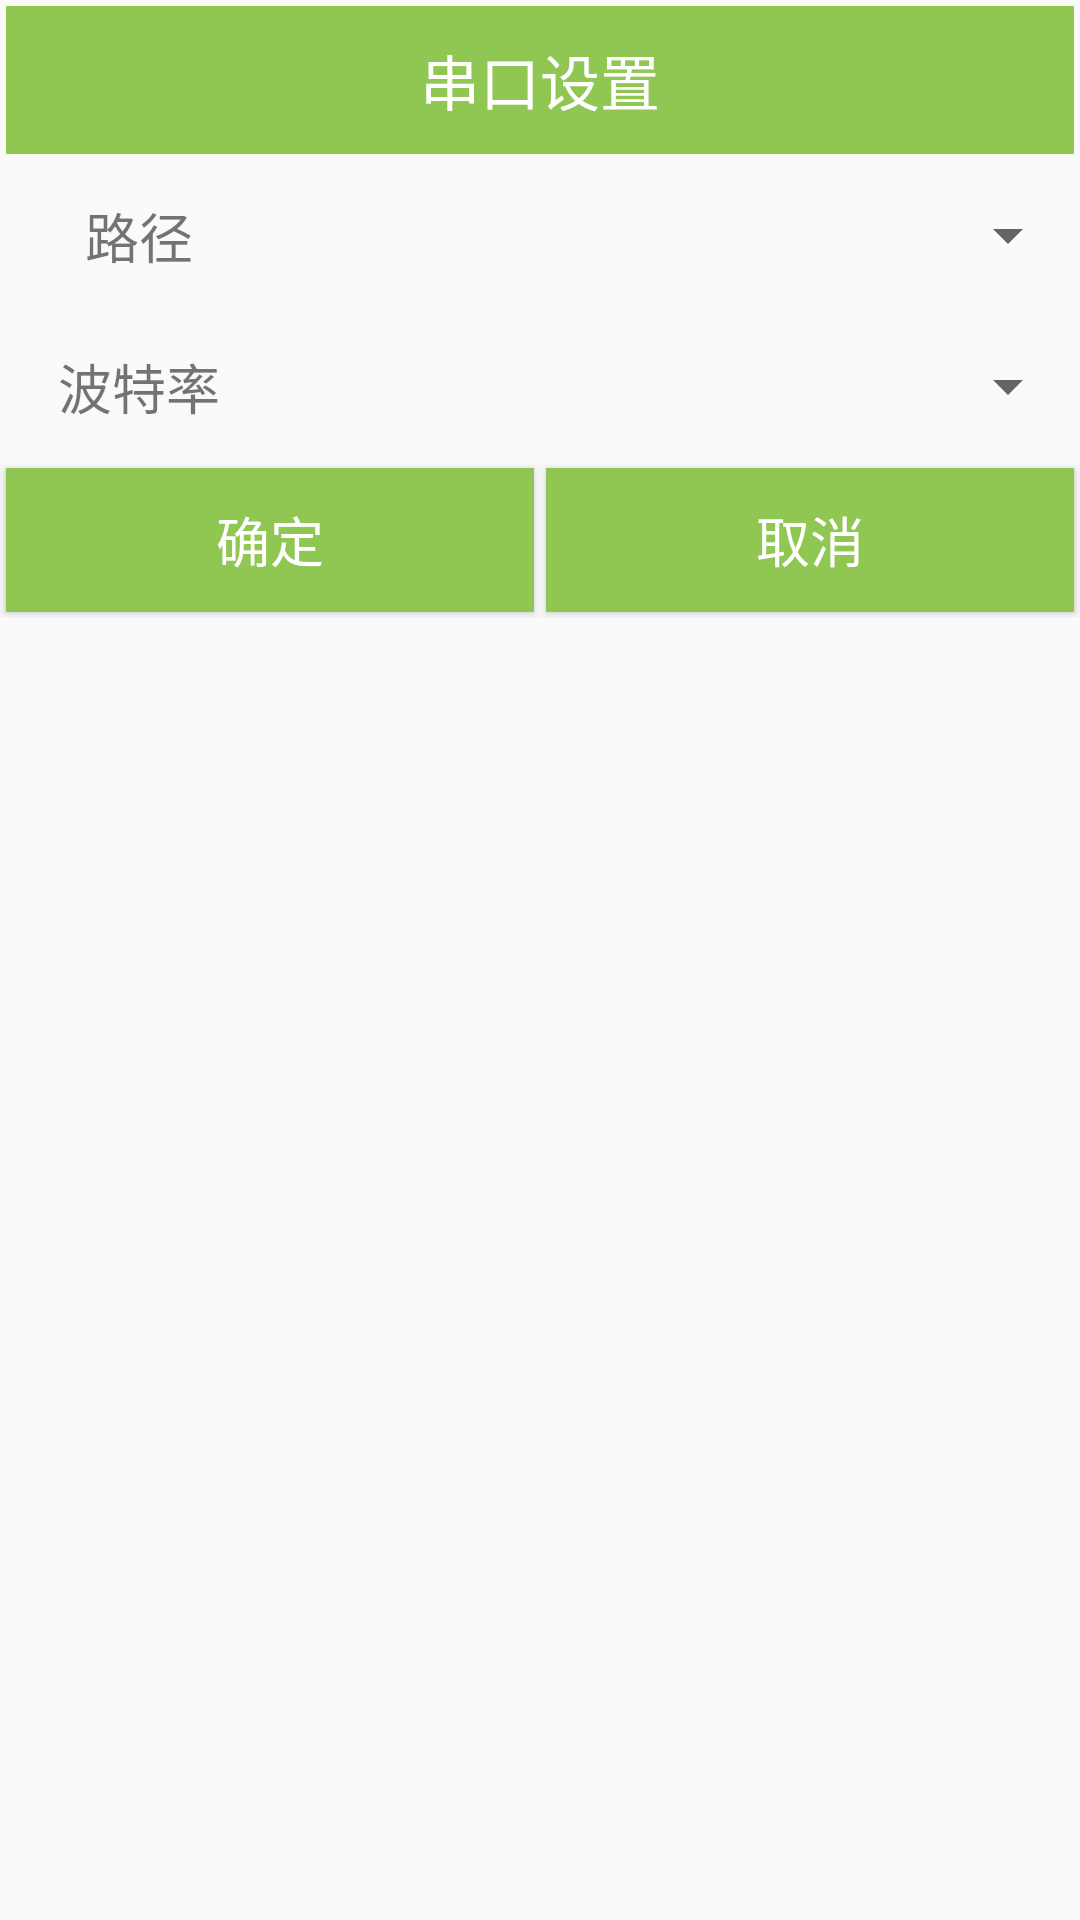

Layout XML and referenced resources for this Android screen:
<!-- AndroidManifest.xml: application theme AppTheme -->
<!-- res/layout/dialog_sp_config.xml -->
<?xml version="1.0" encoding="utf-8"?>
<LinearLayout
    xmlns:android="http://schemas.android.com/apk/res/android"
    android:orientation="vertical"
    android:layout_width="match_parent"
    android:layout_height="wrap_content">
    <TextView
        style="@style/AlertDialogTextTitle"/>

    <LinearLayout
        android:layout_width="match_parent"
        android:layout_height="wrap_content"
        android:gravity="center_vertical"
        android:orientation="horizontal">
        <TextView
            style="@style/AlertDialogTextContent"
            android:layout_width="0dp"
            android:layout_weight="1"
            android:text="@string/path"/>
        <android.support.v7.widget.AppCompatSpinner
            android:id="@+id/dialog_spin_sp_path"
            android:layout_width="0dp"
            android:layout_weight="3"
            android:layout_height="wrap_content"/>
    </LinearLayout>

    <LinearLayout
        android:layout_width="match_parent"
        android:layout_height="wrap_content"
        android:gravity="center_vertical"
        android:orientation="horizontal">
        <TextView
            style="@style/AlertDialogTextContent"
            android:layout_width="0dp"
            android:layout_weight="1"
            android:text="@string/bd_rate"/>
        <android.support.v7.widget.AppCompatSpinner
            android:id="@+id/dialog_spin_bd_rate"
            android:layout_width="0dp"
            android:layout_weight="3"
            android:layout_height="wrap_content"/>
    </LinearLayout>

    <LinearLayout
        android:layout_width="match_parent"
        android:layout_height="wrap_content"
        android:orientation="horizontal">
        <Button
            android:id="@+id/dialog_btn_confirm"
            style="@style/AlertDialogButton"
            android:text="@string/confirm"/>
        <Button
            android:id="@+id/dialog_btn_cancel"
            style="@style/AlertDialogButton"
            android:text="@string/cancel"/>
    </LinearLayout>

</LinearLayout>
<!-- resources referenced by this layout -->
<resources>
  <string name="bd_rate">波特率</string>
  <string name="cancel">取消</string>
  <string name="confirm">确定</string>
  <string name="path">路径</string>
  <style name="AlertDialogButton">
          <item name="android:layout_width">0dp</item>
          <item name="android:layout_weight">1</item>
          <item name="android:layout_height">wrap_content</item>
          <item name="android:background">@color/colorPrimary</item>
          <item name="android:layout_margin">@dimen/dp_2</item>
          <item name="android:textColor">@android:color/white</item>
          <item name="android:textSize">@dimen/sp_18</item>
      </style>
  <style name="AlertDialogTextContent">
          <item name="android:layout_width">wrap_content</item>
          <item name="android:layout_height">wrap_content</item>
          <item name="android:textSize">@dimen/sp_18</item>
          <item name="android:padding">@dimen/dp_10</item>
          <item name="android:layout_margin">@dimen/dp_2</item>
          <item name="android:gravity">center</item>
      </style>
  <style name="AlertDialogTextTitle">
          <item name="android:layout_width">match_parent</item>
          <item name="android:layout_height">wrap_content</item>
          <item name="android:text">@string/sp_setting</item>
          <item name="android:textSize">@dimen/sp_20</item>
          <item name="android:gravity">center</item>
          <item name="android:padding">@dimen/dp_10</item>
          <item name="android:background">@color/colorPrimary</item>
          <item name="android:layout_margin">@dimen/dp_2</item>
          <item name="android:textColor">@android:color/white</item>
      </style>
  <style name="AppTheme" parent="Theme.AppCompat.Light.DarkActionBar">
          
          <item name="colorPrimary">@color/colorPrimary</item>
          <item name="colorPrimaryDark">@color/colorPrimaryDark</item>
          <item name="colorAccent">@color/colorAccent</item>
          <item name="actionModeBackground">@color/colorPrimary</item>
      </style>
  <color name="colorPrimary">#90C652</color>
  <dimen name="dp_2">2dp</dimen>
  <dimen name="sp_18">18sp</dimen>
  <dimen name="dp_10">10dp</dimen>
  <string name="sp_setting">串口设置</string>
  <dimen name="sp_20">20sp</dimen>
  <color name="colorPrimaryDark">#FFAA25</color>
  <color name="colorAccent">#4CACFF</color>
</resources>
